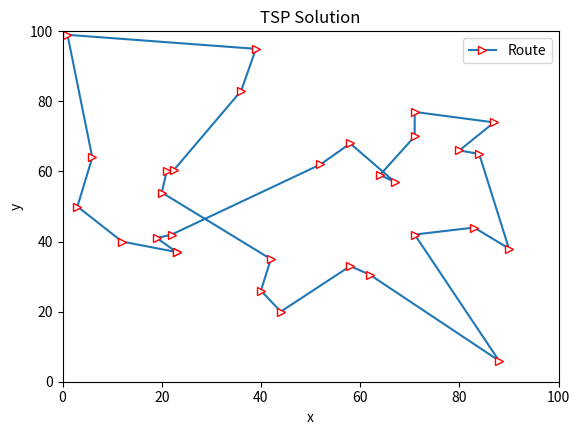

This chart was generated by the following Python code:
# _*_ coding:utf-8 _*_
__author__ = 'nichanghao'
__date__ = '2020/7/11'
__project__ = 'Simulated Annealing'
__filename__ = 'SA'
import math
import random
import matplotlib.pyplot as plt
import sys
import copy
import time



# 初始三十个城市坐标
city_x = [1, 3, 6, 12, 19, 22, 23, 20, 21, 22.5, 40, 44, 42, 36, 39, 58, 62, 88, 90, 83, 71, 67, 64, 52, 84, 87, 71, 71,
          58, 80]
city_y = [99, 50, 64, 40, 41, 42, 37, 54, 60, 60.5, 26, 20, 35, 83, 95, 33, 30.5, 6, 38, 44, 42, 57, 59, 62, 65, 74, 70,
          77, 68, 66]
# 城市数量
n = 30
distance = [[0 for col in range(n)] for raw in range(n)]
# 初始温度 结束温度
T0 = 30
Tend = 1e-8
# 循环控制常数
L = 10
# 温度衰减系数
a = 0.9


# 构建初始参考距离矩阵
def getdistance():
    for i in range(n):
        for j in range(n):
            x = pow(city_x[i] - city_x[j], 2)
            y = pow(city_y[i] - city_y[j], 2)
            distance[i][j] = pow(x + y, 0.5)
    for i in range(n):
        for j in range(n):
            if distance[i][j] == 0:
                distance[i][j] = sys.maxsize


# 计算总距离
def cacl_best(rou):
    sumdis = 0.0
    for i in range(n - 1):
        sumdis += distance[rou[i]][rou[i + 1]]
    sumdis += distance[rou[n - 1]][rou[0]]
    return sumdis


# 得到新解
def getnewroute(route, time):
    # 如果是偶数次，二变换法
    current = copy.copy(route)

    if time % 2 == 0:
        u = random.randint(0, n - 1)
        v = random.randint(0, n - 1)
        temp = current[u]
        current[u] = current[v]
        current[v] = temp
    # 如果是奇数次，三变换法
    else:
        temp2 = random.sample(range(0, n), 3)
        temp2.sort()
        u = temp2[0]
        v = temp2[1]
        w = temp2[2]
        w1 = w + 1
        temp3 = [0 for col in range(v - u + 1)]
        j = 0
        for i in range(u, v + 1):
            temp3[j] = current[i]
            j += 1

        for i2 in range(v + 1, w + 1):
            current[i2 - (v - u + 1)] = current[i2]
        w = w - (v - u + 1)
        j = 0
        for i3 in range(w + 1, w1):
            current[i3] = temp3[j]
            j += 1

    return current


def draw(best):
    result_x = [0 for col in range(n + 1)]
    result_y = [0 for col in range(n + 1)]

    for i in range(n):
        result_x[i] = city_x[best[i]]
        result_y[i] = city_y[best[i]]
    result_x[n] = result_x[0]
    result_y[n] = result_y[0]
    print('横坐标：',result_x)
    print('纵坐标：',result_y)
    plt.xlim(0, 100)  # 限定横轴的范围
    plt.ylim(0, 100)  # 限定纵轴的范围
    plt.plot(result_x, result_y, marker='>', mec='r', mfc='w', label=u'Route')
    plt.legend()  # 让图例生效
    plt.margins(0)
    plt.subplots_adjust(bottom=0.15)
    plt.xlabel(u"x")  # X轴标签
    plt.ylabel(u"y")  # Y轴标签
    plt.title("TSP Solution")  # 标题
    plt.savefig('%s.png' % "TSP Solution")
    plt.show()
    plt.close(0)


def solve():
    # 得到距离矩阵
    getdistance()
    # 得到初始解以及初始距离
    route = random.sample(range(0, n), n)
    total_dis = cacl_best(route)
    print("初始路线：", route)
    print("初始距离：", total_dis)
    print("初始温度：",T0)
    # 新解
    newroute = []
    new_total_dis = 0.0
    best = route
    best_total_dis = total_dis
    t = T0
    cn = 0
    while True:
        if t <= Tend:
            break
        # 令温度为初始温度
        for rt2 in range(L):
            newroute = getnewroute(route, rt2)
            new_total_dis = cacl_best(newroute)
            delt = new_total_dis - total_dis
            if delt <= 0:
                route = newroute
                total_dis = new_total_dis
                if best_total_dis > new_total_dis:
                    best = newroute
                    best_total_dis = new_total_dis
            elif delt > 0:
                p = math.exp(-delt / t)
                ranp = random.uniform(0, 1)
                if ranp < p:
                    route = newroute
                    total_dis = new_total_dis
        t = t * a
        cn += 1
    print("最后温度为：", t)
    print("最佳路线：", best)
    print("最佳距离：", best_total_dis)
    print("降温次数",cn)
    draw(best)


if __name__ == "__main__":
    start = time.time()
    solve()
    end = time.time()
    print('运行耗时：' + str(end - start) + "s")
